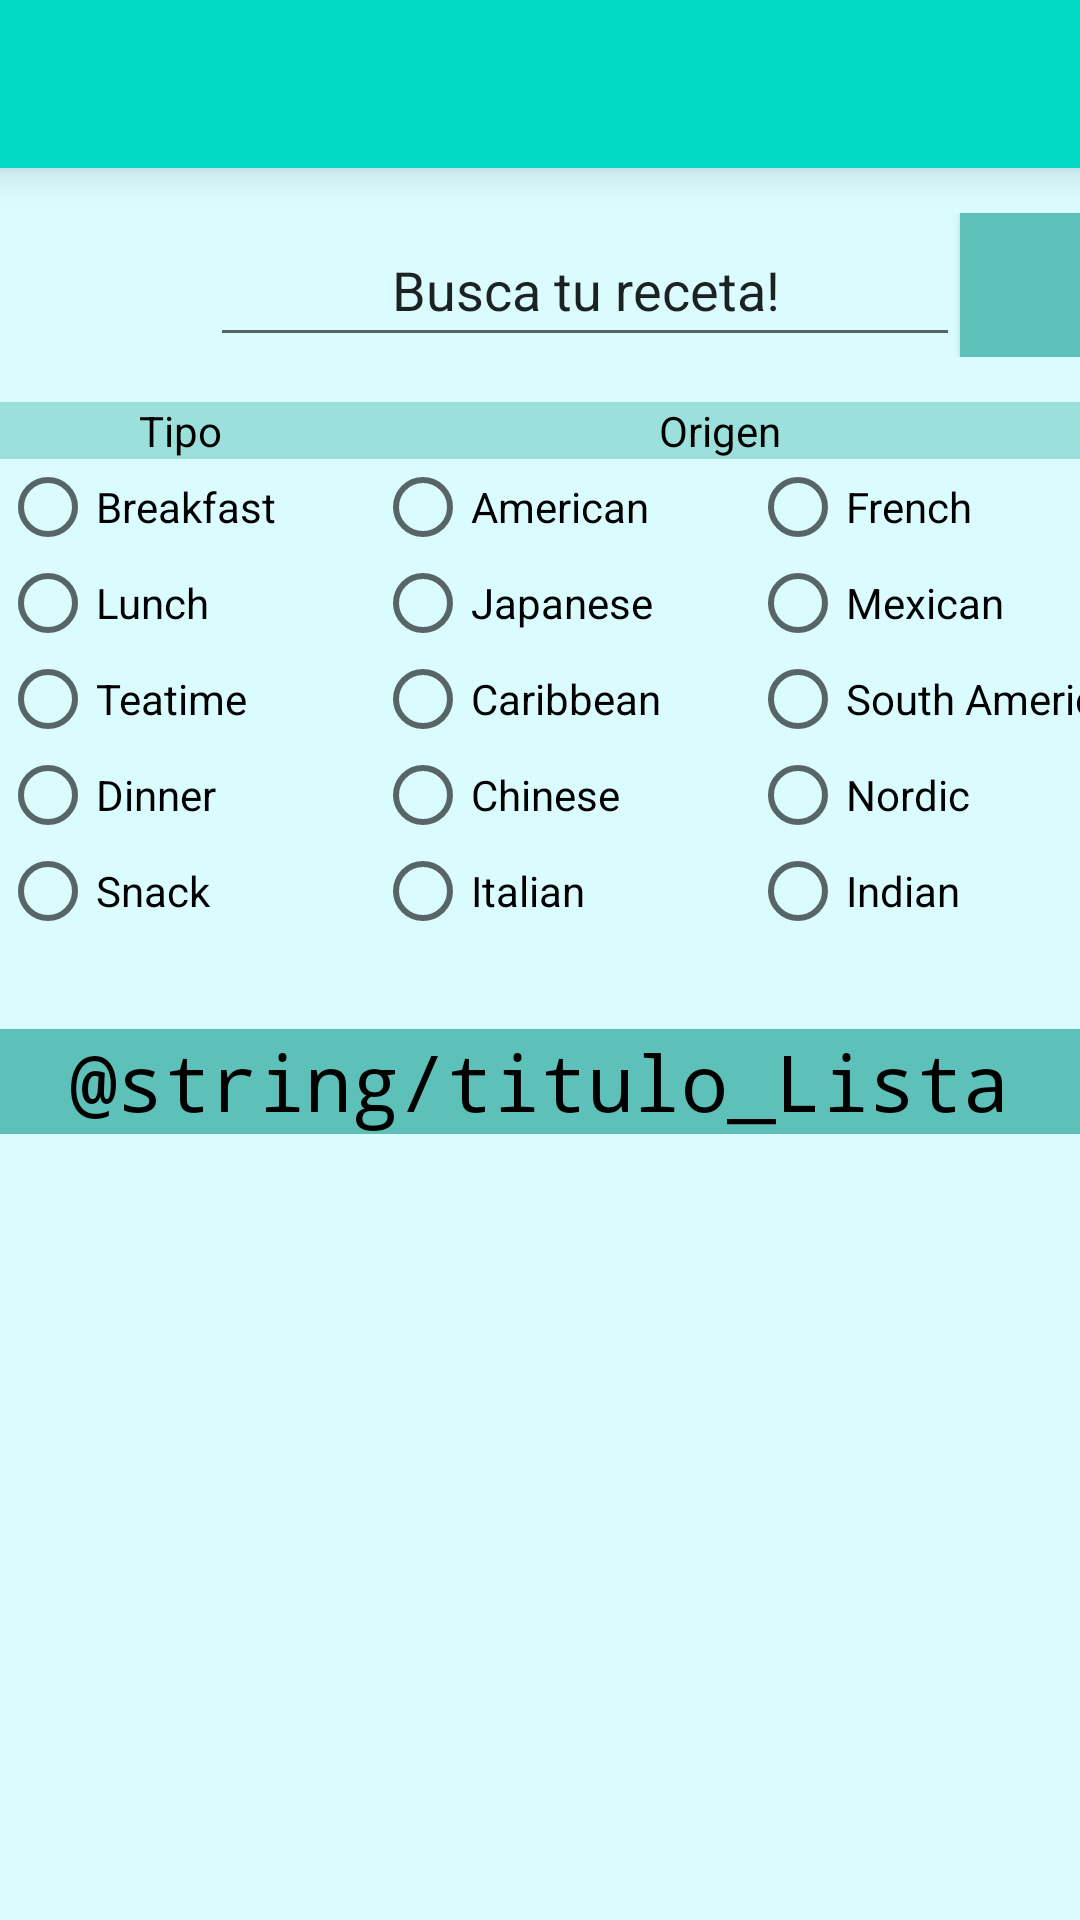

The Android layout XML behind this screen, and the referenced resources:
<!-- AndroidManifest.xml: application theme Theme.G12SeminarioTN -->
<!-- res/layout/activity_listado_receta.xml -->
<?xml version="1.0" encoding="utf-8"?>
<LinearLayout xmlns:android="http://schemas.android.com/apk/res/android"
    xmlns:app="http://schemas.android.com/apk/res-auto"
    xmlns:tools="http://schemas.android.com/tools"
    android:id="@+id/main"
    android:orientation="vertical"
    android:layout_width="match_parent"
    android:layout_height="match_parent"
    tools:context=".ListadoRecetaActivity"
    android:background="@color/clarito"
    android:fitsSystemWindows="true"> 


    <include
        android:id="@+id/toolbar"
        layout="@layout/primary_layout" />

    <LinearLayout
        android:layout_width="match_parent"
        android:layout_height="wrap_content"
        android:orientation="horizontal"
        android:layout_marginBottom="15dp">
        <EditText
            android:id="@+id/et_lista"
            android:layout_width="250dp"
            android:layout_height="match_parent"
            android:gravity="center"
            android:text="Busca tu receta!"
            android:layout_marginStart="70dp"
            />
        <Button
            android:id="@+id/bt_lista"
            android:layout_width="50dp"
            android:layout_height="48dp"
            android:background="@color/medio"
            android:drawableTop="@drawable/baseline_search_24"
            android:paddingTop="15dp"
            />
    </LinearLayout>
    <LinearLayout
        android:layout_width="match_parent"
        android:layout_height="wrap_content"
        android:weightSum="3">
        <TextView
            android:layout_width="0dp"
            android:layout_height="wrap_content"
            android:layout_weight="1"
            android:text="Tipo"
            android:gravity="center"
            android:textColor="@color/black"
            android:background="@color/medio_clarito"/>
        <TextView
            android:layout_width="0dp"
            android:layout_height="wrap_content"
            android:layout_weight="2"
            android:text="Origen"
            android:gravity="center"
            android:textColor="@color/black"
            android:background="@color/medio_clarito"/>
    </LinearLayout>
    <LinearLayout
        android:layout_width="match_parent"
        android:layout_height="wrap_content"
        android:orientation="horizontal"
        android:weightSum="4">

        <RadioGroup
            android:id="@+id/rg_tipo"
            android:layout_width="140dp"
            android:layout_height="wrap_content"
            android:layout_weight="1">

            <RadioButton
                android:id="@+id/rb_desayuno"
                android:layout_width="match_parent"
                android:layout_height="wrap_content"
                android:text="Breakfast" />

            <RadioButton
                android:id="@+id/rb_almuerzo"
                android:layout_width="match_parent"
                android:layout_height="wrap_content"
                android:text="Lunch" />

            <RadioButton
                android:id="@+id/rb_merienda"
                android:layout_width="match_parent"
                android:layout_height="wrap_content"
                android:text="Teatime" />

            <RadioButton
                android:id="@+id/rb_cena"
                android:layout_width="match_parent"
                android:layout_height="wrap_content"
                android:text="Dinner" />

            <RadioButton
                android:id="@+id/rb_snack"
                android:layout_width="match_parent"
                android:layout_height="wrap_content"
                android:text="Snack" />

        </RadioGroup>

        <RadioGroup
            android:id="@+id/rg_origen1"
            android:layout_width="wrap_content"
            android:layout_height="wrap_content"
            android:layout_weight="1">
                <RadioButton
                    android:id="@+id/rb_estadounidense"
                    android:layout_width="140dp"
                    android:layout_height="wrap_content"
                    android:text="American" />

                <RadioButton
                    android:id="@+id/rb_japonesa"
                    android:layout_width="140dp"
                    android:layout_height="wrap_content"
                    android:text="Japanese" />

                <RadioButton
                    android:id="@+id/rb_caribena"
                    android:layout_width="140dp"
                    android:layout_height="wrap_content"
                    android:text="Caribbean" />

                <RadioButton
                    android:id="@+id/rb_china"
                    android:layout_width="140dp"
                    android:layout_height="wrap_content"
                    android:text="Chinese" />

                <RadioButton
                    android:id="@+id/rb_italiana"
                    android:layout_width="140dp"
                    android:layout_height="wrap_content"
                    android:text="Italian" />
        </RadioGroup>
        <RadioGroup
            android:id="@+id/rg_origen2"
            android:layout_width="wrap_content"
            android:layout_height="wrap_content"
            android:layout_weight="1">
                <RadioButton
                    android:id="@+id/rb_francesa"
                    android:layout_width="140dp"
                    android:layout_height="wrap_content"
                    android:text="French" />

                <RadioButton
                    android:id="@+id/rb_mexicana"
                    android:layout_width="140dp"
                    android:layout_height="wrap_content"
                    android:text="Mexican" />

                <RadioButton
                    android:id="@+id/rb_sudamericana"
                    android:layout_width="140dp"
                    android:layout_height="wrap_content"
                    android:text="South American" />

                <RadioButton
                    android:id="@+id/rb_nordica"
                    android:layout_width="140dp"
                    android:layout_height="wrap_content"
                    android:text="Nordic" />

                <RadioButton
                    android:id="@+id/rb_india"
                    android:layout_width="140dp"
                    android:layout_height="wrap_content"
                    android:text="Indian" />

        </RadioGroup>

    </LinearLayout>
    <TextView
        android:text="@string/titulo_Lista"
        android:layout_width="match_parent"
        android:layout_height="wrap_content"
        android:gravity="center"
        android:fontFamily="monospace"
        android:textSize="26sp"
        android:textColor="@color/black"
        android:background="@color/medio"
        android:layout_marginTop="30dp"/>


    <androidx.recyclerview.widget.RecyclerView
        android:id="@+id/rv_recetas"
        android:layout_width="match_parent"
        android:layout_height="wrap_content"
        app:layoutManager="androidx.recyclerview.widget.LinearLayoutManager"
        tools:listitem="@layout/item_receta" />
</LinearLayout>
<!-- res/layout/primary_layout.xml (included above) -->
<?xml version="1.0" encoding="utf-8"?>
<androidx.appcompat.widget.Toolbar
    xmlns:android="http://schemas.android.com/apk/res/android"
    android:layout_width="match_parent"
    android:layout_height="wrap_content"
    android:background="@color/design_default_color_secondary"
    android:elevation="8dp"
    android:layout_marginBottom="15dp"
    >

</androidx.appcompat.widget.Toolbar>
<!-- res/layout/item_receta.xml (included above) -->
<?xml version="1.0" encoding="utf-8"?>
<androidx.cardview.widget.CardView xmlns:android="http://schemas.android.com/apk/res/android"
    android:id="@+id/cv_receta"
    android:layout_width="match_parent"
    android:layout_height="wrap_content"
    android:backgroundTint="@color/medio_clarito"
    android:layout_marginTop="5sp"
    android:layout_marginBottom="5sp">

    <LinearLayout
        android:layout_width="match_parent"
        android:layout_height="match_parent"
        android:orientation="horizontal"
        android:weightSum="2">

        
        <LinearLayout
            android:layout_width="0dp"
            android:layout_height="wrap_content"
            android:layout_weight="1"
            android:orientation="vertical">

            <TextView
                android:id="@+id/tv_nombre"
                android:layout_width="match_parent"
                android:layout_height="wrap_content"
                android:textSize="20sp"
                android:textColor="@color/black"
                android:layout_gravity="start" />
            <LinearLayout
                android:layout_width="match_parent"
                android:layout_height="wrap_content"
                android:layout_weight="2"
                android:orientation="horizontal">

                <TextView
                    android:id="@+id/tv_calorias"
                    android:layout_width="match_parent"
                    android:layout_height="wrap_content"
                    android:text="Calorias"
                    android:textSize="15sp"
                    android:textColor="@color/black"
                    android:layout_gravity="start"
                    android:layout_weight="1"/>
                <TextView
                    android:id="@+id/tv_calorias_detalle"
                    android:layout_width="match_parent"
                    android:layout_height="wrap_content"
                    android:textSize="15sp"
                    android:textColor="@color/black"
                    android:layout_gravity="start"
                    android:layout_weight="1"/>


            </LinearLayout>
        </LinearLayout>

        
        <ImageView
            android:id="@+id/iv_imagen"
            android:layout_width="0dp"
            android:layout_height="match_parent"
            android:layout_weight="1"
            android:scaleType="centerCrop"
            >


         </ImageView>


    </LinearLayout>

</androidx.cardview.widget.CardView>
<!-- resources referenced by this layout -->
<resources>
  <color name="black">#FF000000</color>
  <color name="clarito">#dafcfe</color>
  <color name="medio">#5dc1b9</color>
  <color name="medio_clarito">#9ce0db</color>
  <style name="Theme.G12SeminarioTN" parent="Base.Theme.G12SeminarioTN" />
  <style name="Base.Theme.G12SeminarioTN" parent="Theme.AppCompat.Light.NoActionBar">
          
          
      </style>
</resources>
